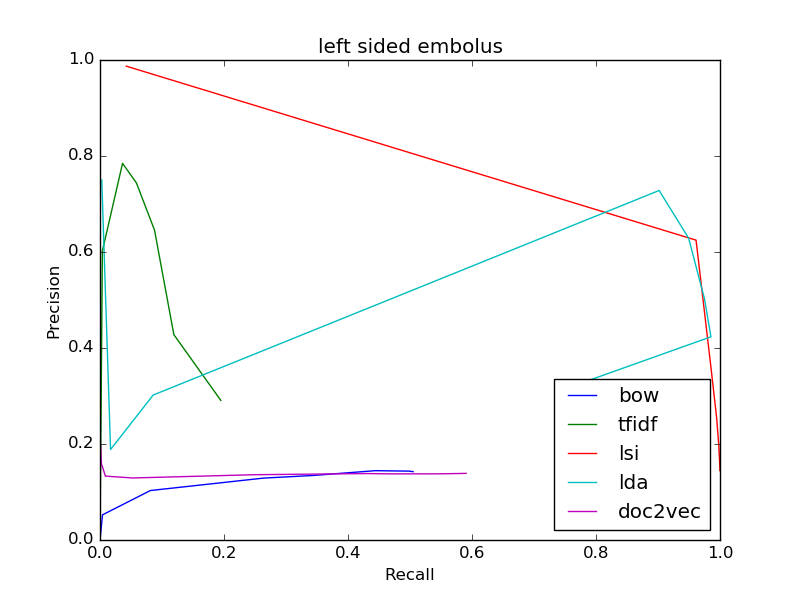

Data behind this chart, as committed beside it:
bow
0.1424, 0.505
0.1424, 0.505
0.1435, 0.4985
0.1444, 0.4438
0.1343, 0.3419
0.129, 0.264
0.1031, 0.08133
0.05244, 0.004033
0.0, 0.0
0, 0.0
0, 0.0
tfidf
0.2907, 0.1949
0.2907, 0.1949
0.4278, 0.1191
0.6454, 0.08796
0.7441, 0.05864
0.7847, 0.03636
0.6022, 0.003827
0.0, 0.0
0, 0.0
0, 0.0
0, 0.0
lsi
0.1445, 0.9999
0.1445, 0.9999
0.1457, 0.9998
0.147, 0.9998
0.1484, 0.9998
0.1501, 0.9997
0.161, 0.9995
0.1972, 0.998
0.2552, 0.9945
0.3609, 0.9853
0.6247, 0.9614
lda
0.2724, 0.7833
0.2724, 0.7833
0.285, 0.7734
0.2991, 0.7602
0.3124, 0.7445
0.4233, 0.9854
0.5024, 0.975
0.6287, 0.9494
0.7282, 0.9019
0.302, 0.08578
0.1885, 0.01702
doc2vec
0.1388, 0.5906
0.1388, 0.5906
0.1379, 0.5471
0.1378, 0.5069
0.1378, 0.4676
0.1384, 0.4303
0.136, 0.2493
0.1292, 0.05235
0.1331, 0.00868
0.1594, 0.002255
0.2, 0.0006835
